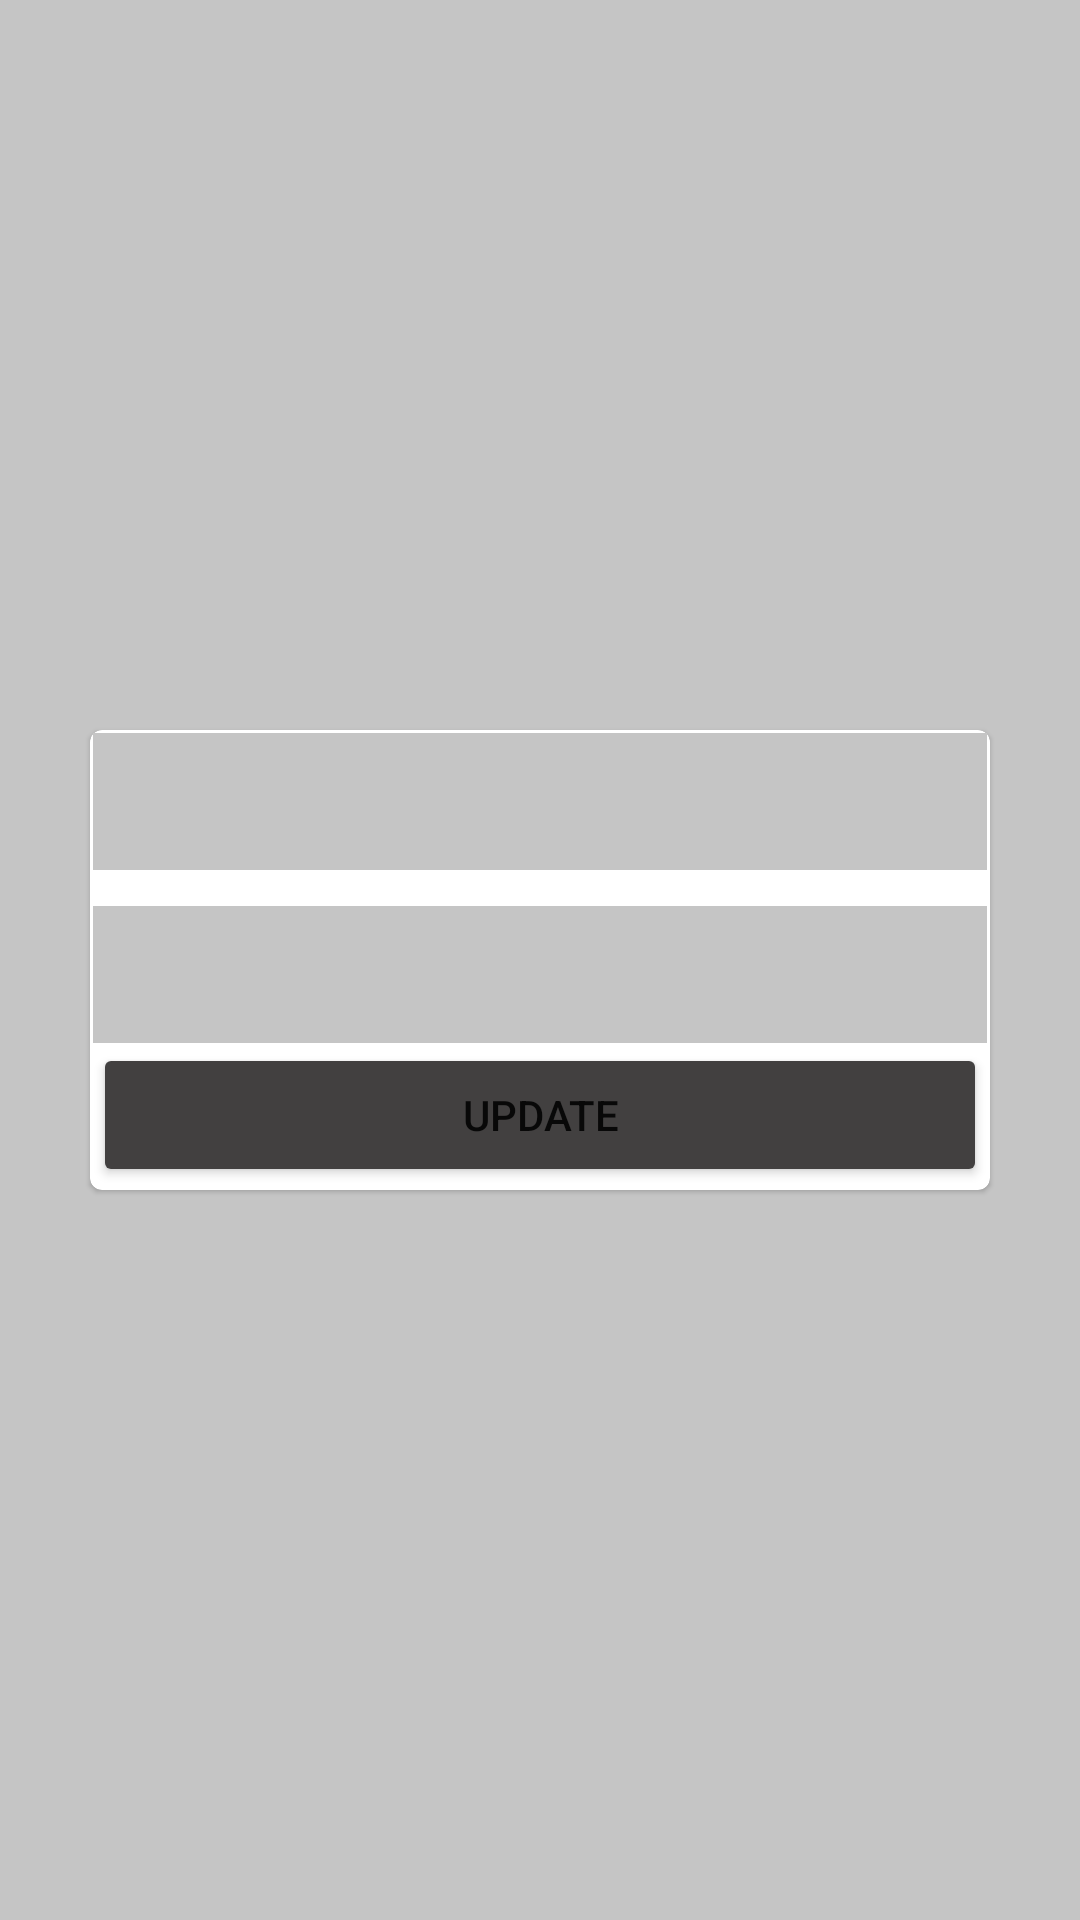

Write the Android layout XML for this screen, with the resource values it uses.
<!-- AndroidManifest.xml: application theme Theme.SaveNotes -->
<!-- res/layout/activity_update.xml -->
<?xml version="1.0" encoding="utf-8"?>
<androidx.constraintlayout.widget.ConstraintLayout xmlns:android="http://schemas.android.com/apk/res/android"
    xmlns:app="http://schemas.android.com/apk/res-auto"
    xmlns:tools="http://schemas.android.com/tools"
    android:layout_width="match_parent"
    android:layout_height="match_parent"
    android:background="@color/grey_100"
    tools:context=".activity.UpdateActivity">

    <com.google.android.material.card.MaterialCardView
        android:layout_width="match_parent"
        android:layout_height="wrap_content"
        android:layout_margin="30dp"
        app:layout_constraintTop_toTopOf="parent"
        app:layout_constraintLeft_toLeftOf="parent"
        app:layout_constraintBottom_toBottomOf="parent"
        app:layout_constraintRight_toRightOf="parent"
        android:backgroundTint="@color/white">

        <LinearLayout
            android:layout_width="match_parent"
            android:layout_height="wrap_content"
            android:layout_margin="1dp"
            android:orientation="vertical">

            <EditText
                android:id="@+id/etTitleUpdate"
                android:layout_width="match_parent"
                android:layout_height="wrap_content"
                android:background="@color/grey_100"
                android:padding="12dp"
                android:textSize="16sp"
                app:layout_constraintEnd_toEndOf="parent"
                app:layout_constraintStart_toStartOf="parent"
                app:layout_constraintTop_toTopOf="parent"
                tools:text="Title" />

            <EditText
                android:id="@+id/etTextUpdate"
                android:layout_width="match_parent"
                android:layout_height="wrap_content"
                android:layout_marginTop="12dp"
                android:background="@color/grey_100"
                android:padding="12dp"
                android:textSize="16sp"
                app:layout_constraintBottom_toBottomOf="parent"
                app:layout_constraintEnd_toEndOf="parent"
                app:layout_constraintStart_toStartOf="parent"
                app:layout_constraintTop_toBottomOf="parent"
                tools:text="Note" />









            <Button
                android:id="@+id/btnUpdate"
                android:layout_width="match_parent"
                android:layout_height="wrap_content"
                android:backgroundTint="@color/grey"
                android:text="Update" />

        </LinearLayout>

    </com.google.android.material.card.MaterialCardView>

</androidx.constraintlayout.widget.ConstraintLayout>
<!-- resources referenced by this layout -->
<resources>
  <color name="grey">#424040</color>
  <color name="grey_100">#C5C5C5</color>
  <color name="teal_200">#FF03DAC5</color>
  <color name="white">#FFFFFFFF</color>
  <style name="Theme.SaveNotes" parent="Theme.MaterialComponents.DayNight.DarkActionBar">
          
          <item name="colorPrimary">@color/grey</item>
          <item name="colorPrimaryVariant">@color/grey</item>
          <item name="colorOnPrimary">@color/white</item>
          
          <item name="colorSecondary">@color/grey</item>
          <item name="colorSecondaryVariant">@color/grey</item>
          <item name="colorOnSecondary">@color/black</item>
          
          <item name="android:statusBarColor">?attr/colorPrimaryVariant</item>
          
      </style>
  <color name="black">#FF000000</color>
</resources>
